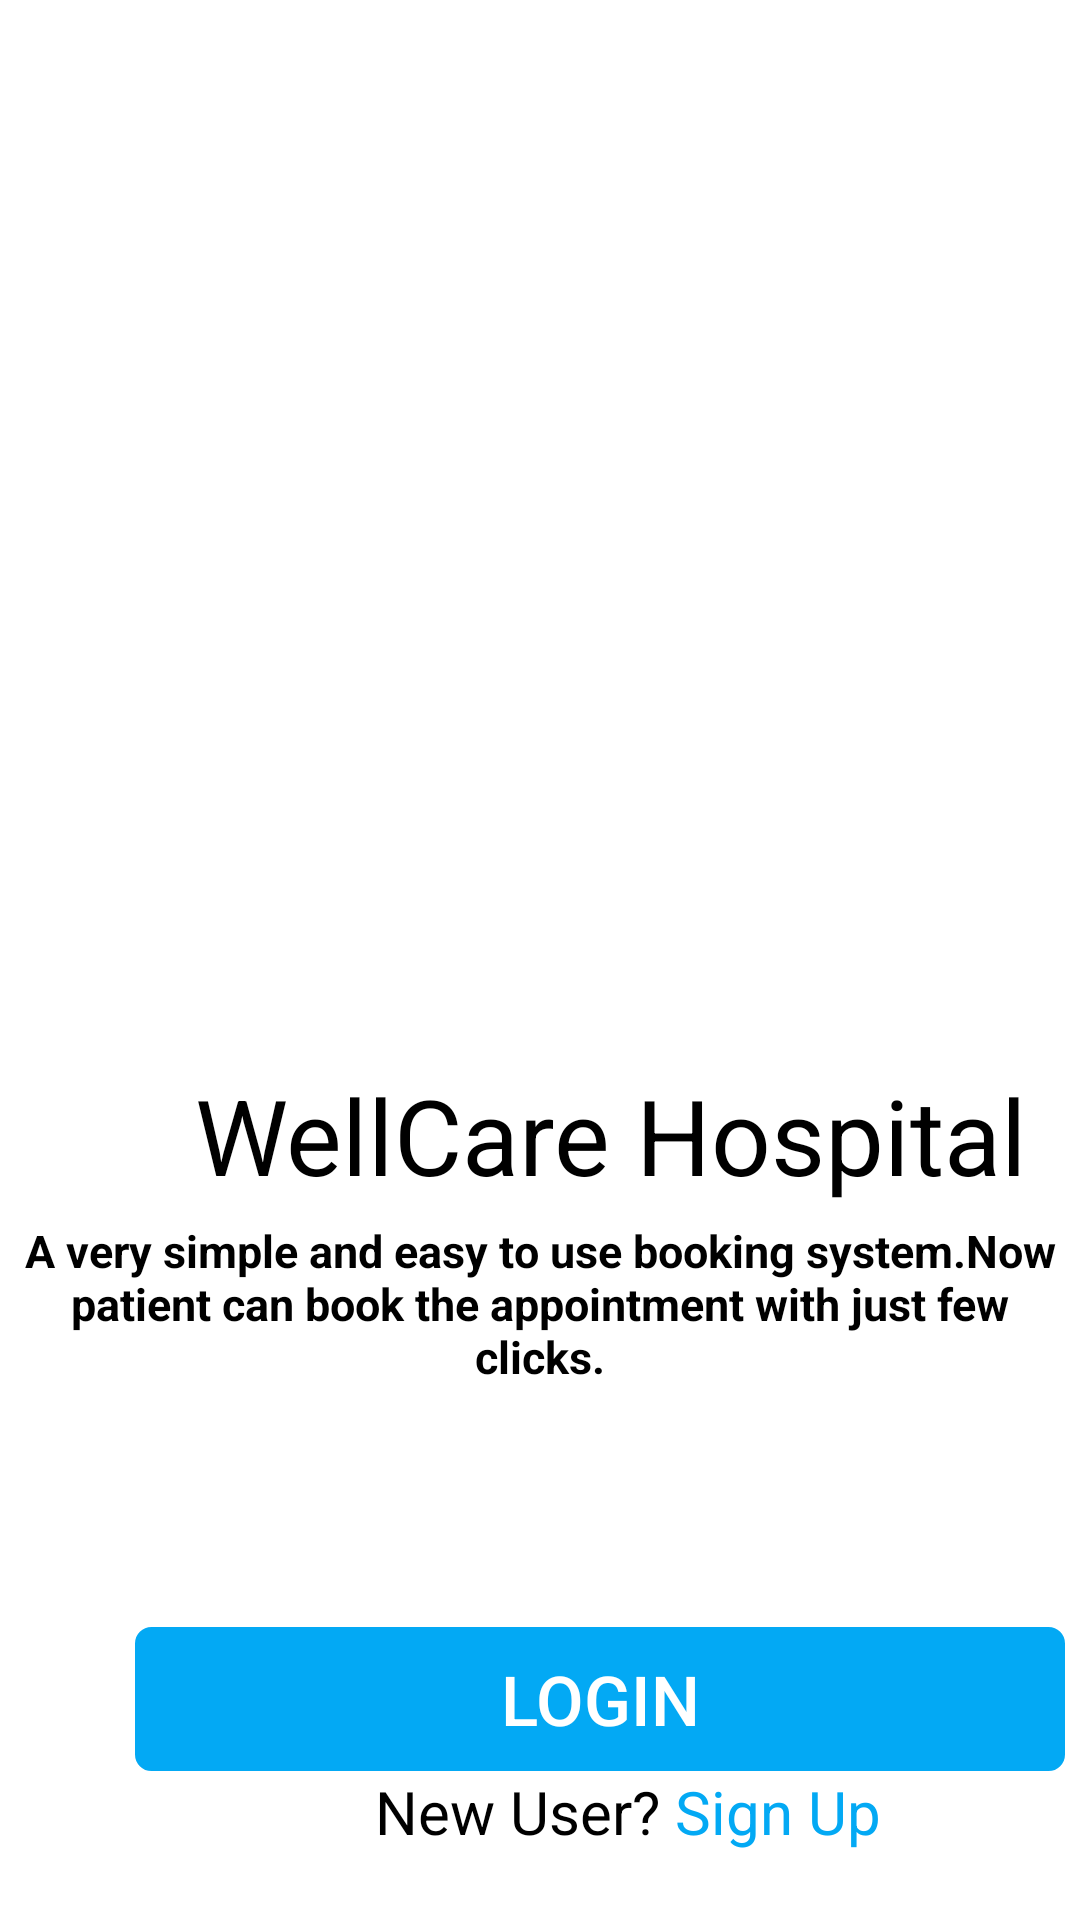

Layout XML and referenced resources for this Android screen:
<!-- AndroidManifest.xml: application theme Theme.WellCareHospital -->
<!-- res/layout/activity_loading_page.xml -->
<?xml version="1.0" encoding="utf-8"?>
<RelativeLayout
    xmlns:android="http://schemas.android.com/apk/res/android"
    xmlns:app="http://schemas.android.com/apk/res-auto"
    xmlns:tools="http://schemas.android.com/tools"
    android:layout_height="match_parent"
    android:layout_width="match_parent"
    android:textAlignment="center"
    android:padding="5dp"
    android:background="@color/white">
  <ImageView
      android:id="@+id/imageView3"
      android:layout_width="400dp"
      android:layout_height="300dp"
      android:layout_marginTop="50dp"
      app:srcCompat="@drawable/hospital" />
  <TextView
      android:id="@+id/tv1"
      android:layout_width="wrap_content"
      android:layout_height="wrap_content"
      android:text="WellCare Hospital"
      android:textSize="35dp"
      android:layout_below="@id/imageView3"
      android:layout_marginLeft="60dp"
      android:textColor="@color/black"/>

  <TextView
      android:id="@+id/tv2"
      android:layout_width="wrap_content"
      android:layout_height="wrap_content"
      android:layout_below="@id/tv1"
      android:layout_marginTop="5dp"
      android:text="A very simple and easy to use booking system.Now patient can book the appointment with just few clicks."
      android:textAlignment="center"
      android:textColor="@color/black"
      android:textSize="15dp"
      android:textStyle="bold"
      tools:ignore="TextSizeCheck" />


  <Button
      android:id="@+id/btnlogin"
      android:layout_width="320dp"
      android:layout_height="wrap_content"
      android:text="Login"
      android:textSize="23dp"
      android:textColor="@color/white"
      android:background="@drawable/rounded_corner"
      android:backgroundTint="@color/skyblue"
      android:layout_marginTop="80dp"
      android:layout_below="@id/tv2"
      android:onClick="call_login"
      android:layout_marginLeft="40dp"/>
  <TextView
      android:id="@+id/tv3"
      android:layout_width="wrap_content"
      android:layout_height="wrap_content"
      android:text="New User?"
      android:textSize="20dp"
      android:layout_gravity="center"
      android:layout_below="@id/btnlogin"
      android:layout_marginLeft="120dp"
      android:textColor="@color/black"/>

  <TextView
      android:id="@+id/txtlogin"
      android:layout_width="wrap_content"
      android:layout_height="wrap_content"
      android:layout_below="@id/btnlogin"
      android:layout_marginLeft="220dp"
      android:minHeight="48dp"
      android:onClick="call_signup"
      android:text="Sign Up"
      android:textColor="@color/skyblue"
      android:textSize="20dp" />
</RelativeLayout>
<!-- resources referenced by this layout -->
<resources>
  <color name="black">#000000</color>
  <color name="skyblue">#03A9F4</color>
  <color name="white">#ffffff</color>
  <!-- drawable rounded_corner (drawable) -->
  <?xml version="1.0" encoding="utf-8"?>
  
  <shape xmlns:android="http://schemas.android.com/apk/res/android"
          android:shape="rectangle">
      <corners
          android:radius="5dp"/>
      <stroke
          android:width="0.9dp"
          android:color="@color/black"/>
      <size
          android:height="40dp"
          android:width="40dp"/>
  
  </shape>
  <style name="Theme.WellCareHospital" parent="Base.Theme.WellCareHospital" />
  <style name="Base.Theme.WellCareHospital" parent="Theme.Material3.DayNight.NoActionBar">
          
          
      </style>
</resources>
